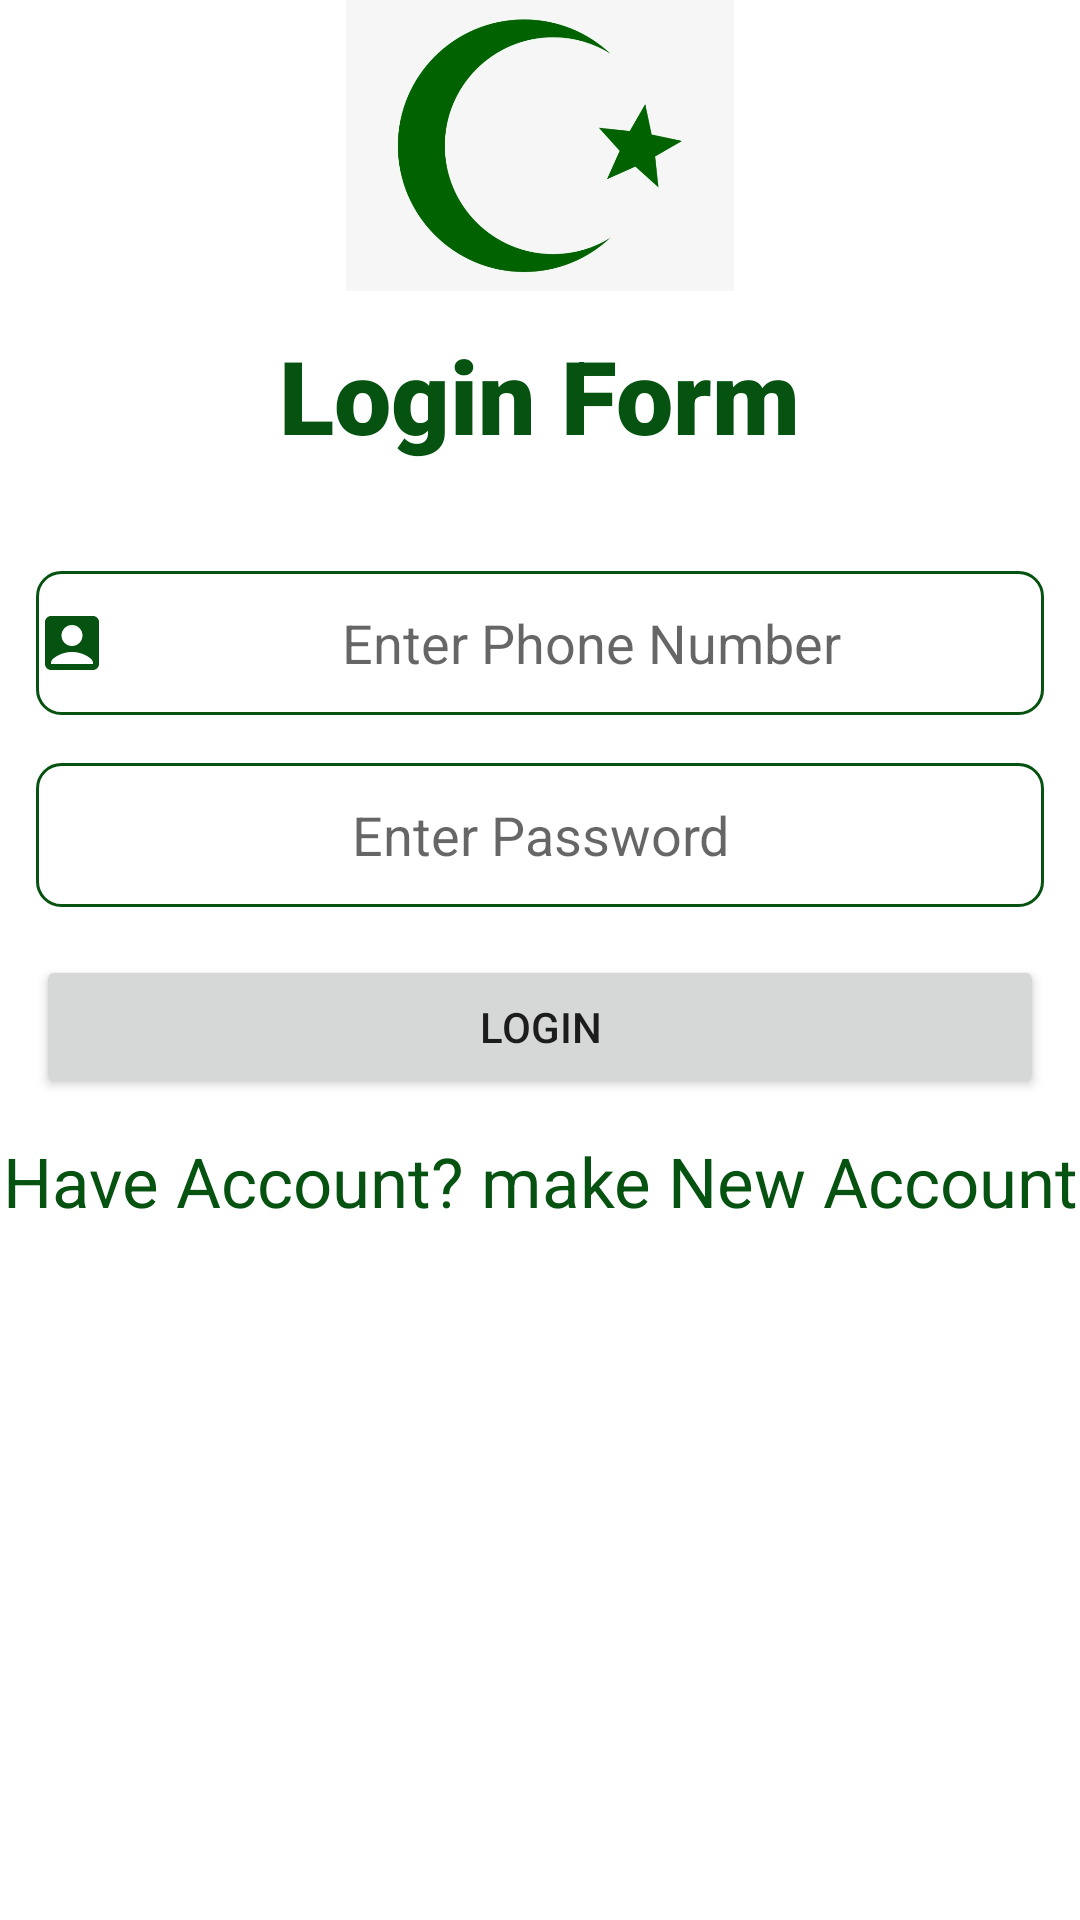

Layout XML and referenced resources for this Android screen:
<!-- AndroidManifest.xml: application theme Theme.IPR_APP -->
<!-- res/layout/activity_main.xml -->
<?xml version="1.0" encoding="utf-8"?>
<LinearLayout xmlns:android="http://schemas.android.com/apk/res/android"
    xmlns:app="http://schemas.android.com/apk/res-auto"
    xmlns:tools="http://schemas.android.com/tools"
    android:layout_width="match_parent"
    android:layout_height="match_parent"
    android:orientation="vertical"
    tools:context=".MainActivity">

    <ImageView
        android:id="@+id/imageView2"
        android:layout_width="match_parent"
        android:layout_height="97dp"
        app:srcCompat="@drawable/logo" />

    <LinearLayout
        android:layout_width="match_parent"
        android:layout_height="wrap_content"
        android:gravity="center"
        android:layout_margin="12dp"
        android:orientation="vertical">
        <TextView
            android:layout_width="wrap_content"
            android:layout_height="wrap_content"
            android:fontFamily="sans-serif-black"
            android:paddingBottom="36dp"
            android:text="Login Form"
            android:textColor="@color/purple_500"
            android:textSize="34sp" />

        <EditText
            android:id="@+id/edt_phone"
            android:layout_width="match_parent"
            android:layout_height="wrap_content"
            android:layout_marginBottom="16dp"
            android:layout_weight="1"
            android:background="@drawable/edt_background"
            android:drawableLeft="@drawable/ic_baseline_account_box_24"
            android:drawablePadding="10dp"
            android:ems="10"
            android:textAlignment="center"
            android:hint="Enter Phone Number"
            android:inputType="phone"
            android:minHeight="48dp"/>

        <EditText
            android:id="@+id/edt_passward"
            android:layout_width="match_parent"
            android:layout_height="wrap_content"
            android:layout_marginBottom="16dp"
            android:layout_weight="1"
            android:ems="10"
            android:textAlignment="center"
            android:hint="Enter Password"
            android:background="@drawable/edt_background"
            android:inputType="textPassword"
            android:drawablePadding="10dp"
            android:drawableLeft="@drawable/ic_baseline_lock_24"
            android:minHeight="48dp" />
        <Button
            android:id="@+id/txtLogin"
            android:layout_width="match_parent"
            android:layout_height="wrap_content"
            android:text="Login"/>
    </LinearLayout>

    <TextView
        android:id="@+id/txtNew"
        android:layout_width="wrap_content"
        android:layout_height="wrap_content"
        android:textColor="@color/purple_500"
        android:textSize="23sp"
        android:layout_gravity="center"
        android:textAlignment="center"
        android:text="Have Account? make New Account"/>

</LinearLayout>
<!-- resources referenced by this layout -->
<resources>
  <color name="purple_500">#065311</color>
  <!-- drawable edt_background (drawable) -->
  <?xml version="1.0" encoding="utf-8"?>
  <shape xmlns:android="http://schemas.android.com/apk/res/android" android:shape="rectangle">
  
      <stroke
          android:color="@color/purple_500"
          android:width="1dp"
          />
      <corners android:radius="8dp"/>
  </shape>
  <!-- drawable ic_baseline_account_box_24 (drawable) -->
  <vector android:height="24dp" android:tint="@color/purple_500"
      android:viewportHeight="24" android:viewportWidth="24"
      android:width="24dp" xmlns:android="http://schemas.android.com/apk/res/android">
      <path android:fillColor="@android:color/white" android:pathData="M19,3H5C3.9,3 3,3.9 3,5v14c0,1.1 0.9,2 2,2h14c1.1,0 2,-0.9 2,-2V5C21,3.9 20.1,3 19,3zM12,6c1.93,0 3.5,1.57 3.5,3.5c0,1.93 -1.57,3.5 -3.5,3.5s-3.5,-1.57 -3.5,-3.5C8.5,7.57 10.07,6 12,6zM19,19H5v-0.23c0,-0.62 0.28,-1.2 0.76,-1.58C7.47,15.82 9.64,15 12,15s4.53,0.82 6.24,2.19c0.48,0.38 0.76,0.97 0.76,1.58V19z"/>
  </vector>
  <!-- drawable logo: png bitmap (drawable, 52103 bytes) -->
  <style name="Theme.IPR_APP" parent="Theme.MaterialComponents.DayNight.DarkActionBar">
          
          <item name="colorPrimary">@color/purple_500</item>
          <item name="colorPrimaryVariant">@color/purple_700</item>
          <item name="colorOnPrimary">@color/white</item>
          
          <item name="colorSecondary">@color/teal_200</item>
          <item name="colorSecondaryVariant">@color/teal_700</item>
          <item name="colorOnSecondary">@color/black</item>
          
          <item name="android:statusBarColor">?attr/colorPrimaryVariant</item>
          
      </style>
  <color name="purple_700">#017D05</color>
  <color name="white">#FFFFFFFF</color>
  <color name="teal_200">#FF03DAC5</color>
  <color name="teal_700">#FF018786</color>
  <color name="black">#FF000000</color>
</resources>
